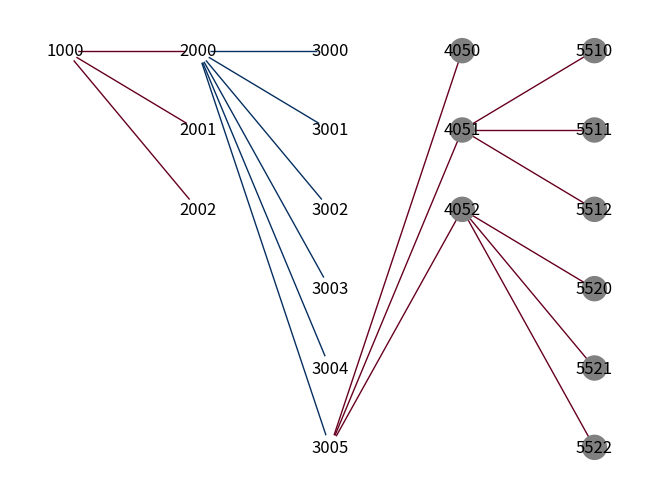
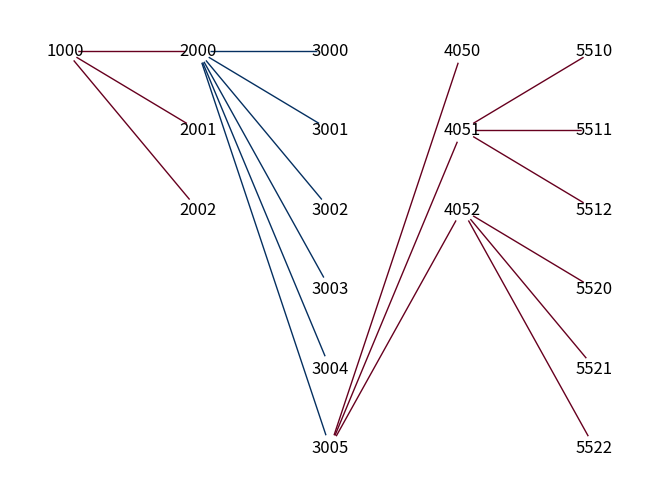

Generate these figures, in order, with matplotlib:
import numpy as np
import networkx as nx
import matplotlib.pyplot as plt

class GraphManager():
    def __init__(self):
        # define network
        self.G = nx.Graph()
        
        # node定義
        self.node_dict={
            1000:{
                "score":np.nan,
                "status":"active",
                "description":"最も行動が危険な人物の選定"
                },
            2000:{
                "score":np.nan,
                "status":"active",
                "description":"転倒事故防止"
                },
            2001:{
                "score":np.nan,
                "status":"active",
                "description":"スタッフの緊張緩和"
                },
            2002:{
                "score":np.nan,
                "status":"active",
                "description":"患者の主体性担保"
                },
            3000:{
                "score":np.nan,
                "status":"active",
                "description":"本人の属性"
                },
            3001:{
                "score":np.nan,
                "status":"active",
                "description":"本人の動作"
                },
            3002:{
                "score":np.nan,
                "status":"active",
                "description":"本人の様子"
                },
            3003:{
                "score":np.nan,
                "status":"active",
                "description":"本人の動機"
                },
            3004:{
                "score":np.nan,
                "status":"active",
                "description":"時間的文脈"
                },
            3005:{
                "score":np.nan,
                "status":"active",
                "description":"空間的文脈"
                },
            4050:{
                "score":np.nan,
                "status":"inactive",
                "description":"本人の居場所"
                },
            4051:{
                "score":np.nan,
                "status":"inactive",
                "description":"周囲の物体"
                },
            4052:{
                "score":np.nan,
                "status":"inactive",
                "description":"周囲の人物"
                },
            5510:{
                "score":np.nan,
                "status":"inactive",
                "description":"経管栄養・点滴の存在"
                },
            5511:{
                "score":np.nan,
                "status":"inactive",
                "description":"車椅子の存在"
                },
            5512:{
                "score":np.nan,
                "status":"inactive",
                "description":"手すりの不在"
                },
            5520:{
                "score":np.nan,
                "status":"inactive",
                "description":"看護師の不在"
                },
            5521:{
                "score":np.nan,
                "status":"inactive",
                "description":"介護士の不在"
                },
            5522:{
                "score":np.nan,
                "status":"inactive",
                "description":"面会者の存在"
                },
        }
        self.G.add_nodes_from(self.node_dict.keys())

        # 重み定義
        self.weight_dict={
            1000:{
                2000:1/3,
                2001:1/3,
                2002:1/3,
            },
            2000:{
                3000:1/6,
                3001:1/6,
                3002:1/6,
                3003:1/6,
                3004:1/6,
                3005:1/6,
            },
            # 2001:{},
            # 2002:{},
            # 3000:{},
            # 3001:{},
            # 3002:{},
            # 3003:{},
            # 3004:{},
            3005:{
                4050:1/3,
                4051:1/3,
                4052:1/3,
            },
            # 4050:{},
            4051:{
                5510:1/3,
                5511:1/3,
                5512:1/3,
            },
            4052:{
                5520:1/3,
                5521:1/3,
                5522:1/3,
            },
        }

        # edge定義
        for lv in range(5):
            for node_code_from in [n for n in list(self.node_dict.keys()) if str(n)[0]==str(lv)]:
                if node_code_from=="description":
                    continue
                node_codes_to=[k for k in [j for j in list(self.node_dict.keys()) if str(j)[0]==str(lv+1)] if str(node_code_from)[2:] == str(k)[1:3]]
                self.G.add_edges_from([(node_code_from,node_code_to,{"weight":self.weight_dict[node_code_from][node_code_to]}) for node_code_to in node_codes_to])

        # 位置追記
        self.pos={}
        previous_layer=0
        for node_code in self.G.nodes():
            if previous_layer!=int(str(node_code)[0]):
                y=0
            else:
                y-=1
            self.pos[node_code]=(int(str(node_code)[0]),y)
            previous_layer=int(str(node_code)[0])

    def update_score(self,new_score_dict):
        for node_code,score in new_score_dict.items():
            self.node_dict[node_code]["score"]=score

    def update_weight(self,new_weight_dict):
        for node_from in new_weight_dict.keys():
            for node_to in new_weight_dict[node_from].keys():
                self.weight_dict[node_from][node_to]=new_weight_dict[node_from][node_to]
    
    def update_lower_layer_status(self,new_status="active"):
        for node in self.G.nodes():
            if int(str(node)[0])>=4:
                self.node_dict[node]["status"]=new_status
        self.colorize(default=False)
        
    def colorize(self,default=True):
        # 色追記
        self.nodecolor=[]
        if default:
            for node_code in self.G.nodes():
                self.nodecolor.append((1,0,0) if self.node_dict[node_code]["status"]=="active" else "gray")
        else:
            for node_code in self.G.nodes():
                node=self.node_dict[node_code]
                if np.isnan(node["score"]):
                    self.nodecolor.append((1,1,1) if node["status"]=="active" else "gray")
                else:
                    self.nodecolor.append((node["score"],0,0) if node["status"]=="active" else "gray")
            pass
        
    def visualize(self):
        weights = nx.get_edge_attributes(self.G, 'weight').values()
        nx.draw(self.G, self.pos, node_color=self.nodecolor, with_labels=True, edge_color = weights, edge_cmap=plt.cm.RdBu_r)
        plt.show()

    def main(self):
        self.colorize(default=False)
        self.visualize()
        self.update_lower_layer_status()
        self.visualize()

if __name__=="__main__":
    cls=GraphManager()
    cls.main()
